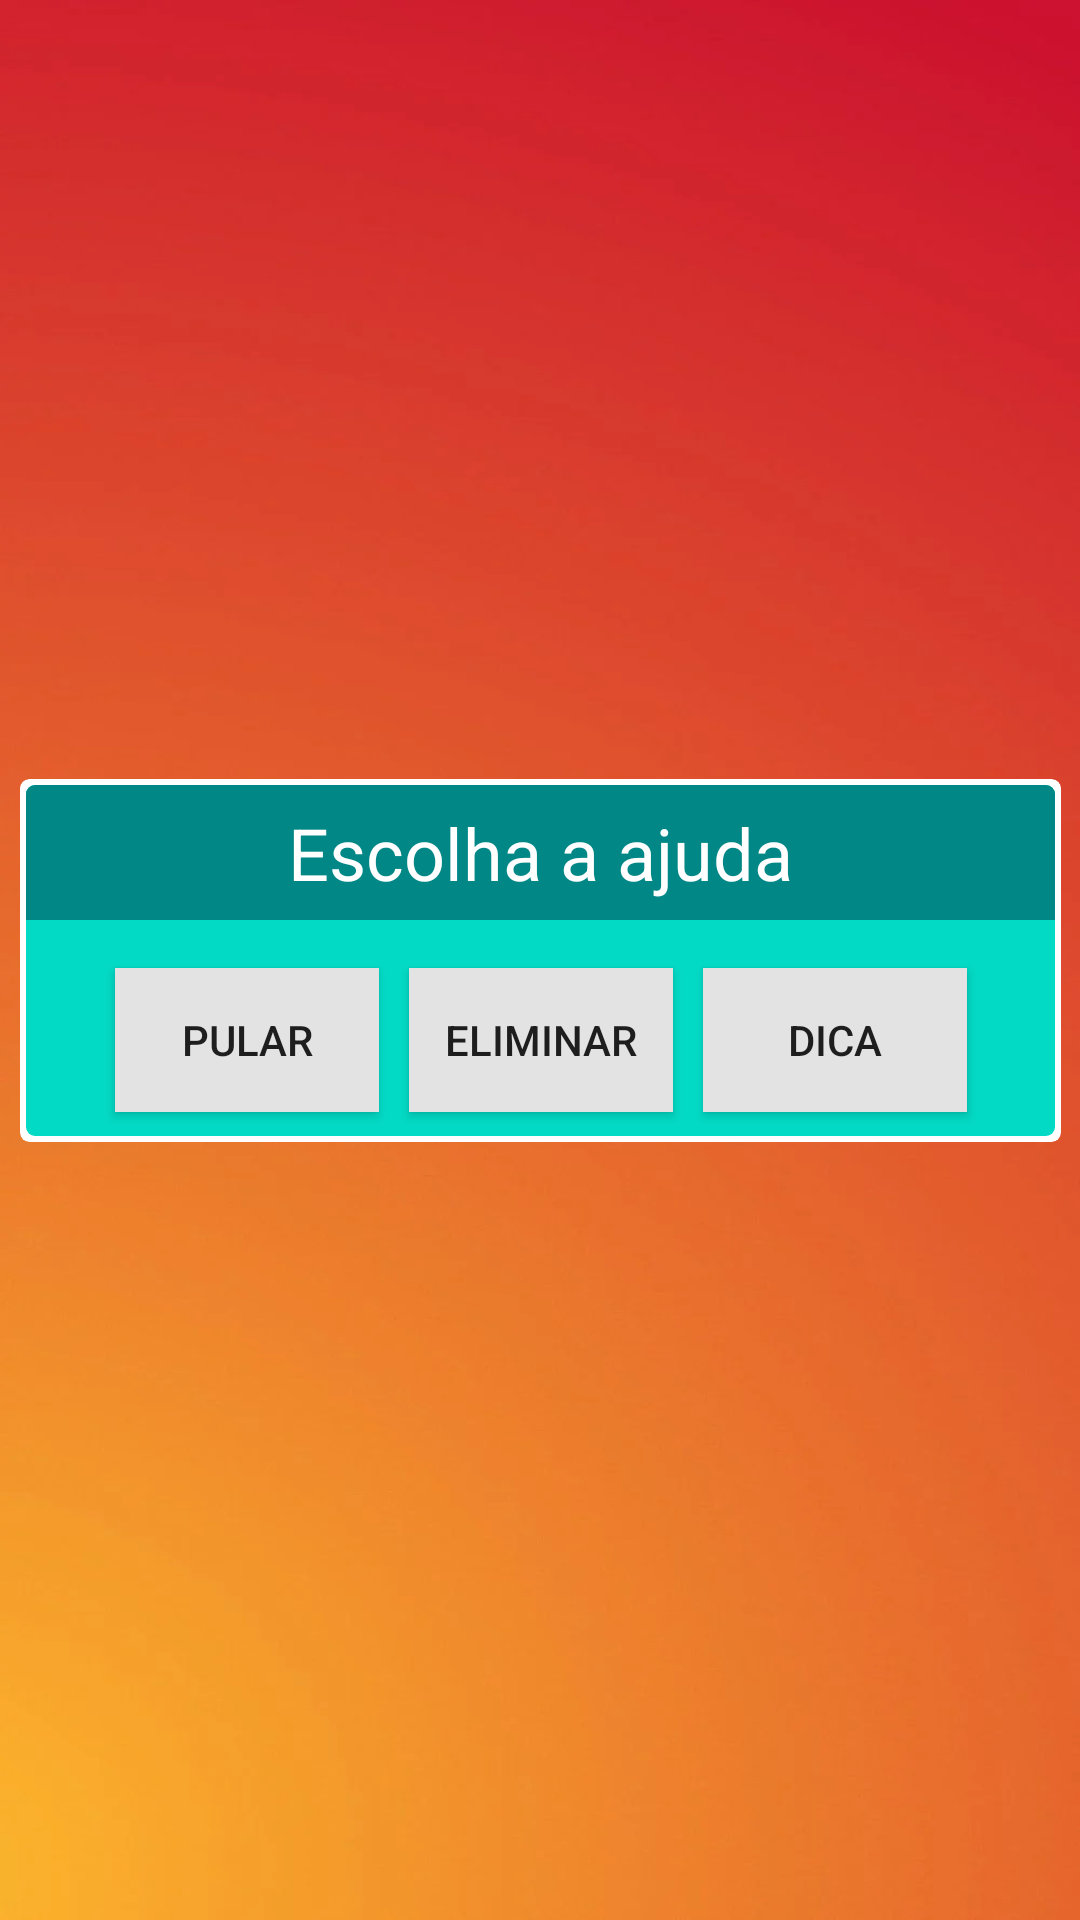

Layout XML and referenced resources for this Android screen:
<!-- AndroidManifest.xml: activity theme NoActionBar -->
<!-- res/layout/activity_ajuda_pop_pup.xml -->
<?xml version="1.0" encoding="utf-8"?>
<androidx.constraintlayout.widget.ConstraintLayout xmlns:android="http://schemas.android.com/apk/res/android"
    xmlns:app="http://schemas.android.com/apk/res-auto"
    xmlns:tools="http://schemas.android.com/tools"
    android:id="@+id/popup_window_background"
    android:layout_width="match_parent"
    android:layout_height="match_parent"
    android:background="@drawable/fundo"
    tools:context=".activities.AjudaPopPupActivity">


    <androidx.cardview.widget.CardView
        android:id="@+id/popup_window_view_with_border"
        android:layout_width="347dp"
        android:layout_height="121dp"
        android:layout_centerHorizontal="true"
        android:layout_centerVertical="true"
        app:cardCornerRadius="3dp"
        app:cardElevation="0dp"
        app:cardMaxElevation="0dp"
        app:cardPreventCornerOverlap="false"
        app:layout_constraintBottom_toBottomOf="parent"
        app:layout_constraintLeft_toLeftOf="parent"
        app:layout_constraintRight_toRightOf="parent"
        app:layout_constraintTop_toTopOf="parent">

        <androidx.cardview.widget.CardView
            android:id="@+id/popup_window_view"
            android:layout_width="match_parent"
            android:layout_height="wrap_content"
            android:layout_centerInParent="true"
            android:layout_margin="2dp"
            app:cardBackgroundColor="@android:color/white"
            app:cardCornerRadius="3dp"
            app:cardElevation="0dp"
            app:cardMaxElevation="0dp"
            app:cardPreventCornerOverlap="false">

            <androidx.constraintlayout.widget.ConstraintLayout
                android:id="@+id/popup_window_background_container"
                android:layout_width="match_parent"
                android:layout_height="127dp"
                android:layout_centerInParent="true"
                android:background="@color/teal_200"
                android:minHeight="170dp">


                <androidx.appcompat.widget.AppCompatTextView
                    android:id="@+id/popup_window_title"
                    android:layout_width="match_parent"
                    android:layout_height="45dp"
                    android:background="@color/teal_700"
                    android:gravity="center"
                    android:text="Escolha a ajuda"
                    android:textAlignment="center"
                    android:textColor="@color/white"
                    android:textSize="20sp"
                    app:autoSizeMaxTextSize="24dp"
                    app:autoSizeTextType="uniform"
                    tools:ignore="MissingConstraints" />

                <LinearLayout
                    android:layout_width="wrap_content"
                    android:layout_height="wrap_content"
                    android:layout_marginStart="1dp"
                    android:layout_marginEnd="1dp"
                    android:layout_marginBottom="2dp"
                    android:orientation="horizontal"
                    app:layout_constraintBottom_toBottomOf="parent"
                    app:layout_constraintEnd_toEndOf="parent"
                    app:layout_constraintStart_toStartOf="parent"
                    app:layout_constraintTop_toBottomOf="@+id/popup_window_title">

                    <Button
                        android:id="@+id/botaoPular"
                        android:layout_width="wrap_content"
                        android:layout_height="wrap_content"
                        android:layout_margin="5dp"
                        android:layout_weight="0"
                        android:background="@color/brancoFraco"
                        android:text="Pular" />

                    <Button
                        android:id="@+id/botaoEliminar"
                        android:layout_width="wrap_content"
                        android:layout_height="wrap_content"
                        android:layout_margin="5dp"
                        android:layout_weight="0"
                        android:background="@color/brancoFraco"
                        android:text="Eliminar" />

                    <Button
                        android:id="@+id/botaoDica"
                        android:layout_width="wrap_content"
                        android:layout_height="wrap_content"
                        android:layout_margin="5dp"
                        android:layout_weight="0"
                        android:background="@color/brancoFraco"
                        android:text="Dica" />
                </LinearLayout>

            </androidx.constraintlayout.widget.ConstraintLayout>

        </androidx.cardview.widget.CardView>
    </androidx.cardview.widget.CardView>

</androidx.constraintlayout.widget.ConstraintLayout>
<!-- resources referenced by this layout -->
<resources>
  <color name="brancoFraco">#e3e3e3</color>
  <color name="teal_200">#FF03DAC5</color>
  <color name="teal_700">#FF018786</color>
  <color name="white">#FFFFFFFF</color>
  <!-- drawable fundo: jpg bitmap (drawable, 15560 bytes) -->
  <style name="NoActionBar" parent="Theme.AppCompat.Light.NoActionBar">
          <item name="colorPrimary">@color/design_default_color_on_primary</item>
          <item name="colorPrimaryDark">@color/design_default_color_primary_dark</item>
          <item name="colorAccent">@color/design_default_color_background</item>
      </style>
</resources>
